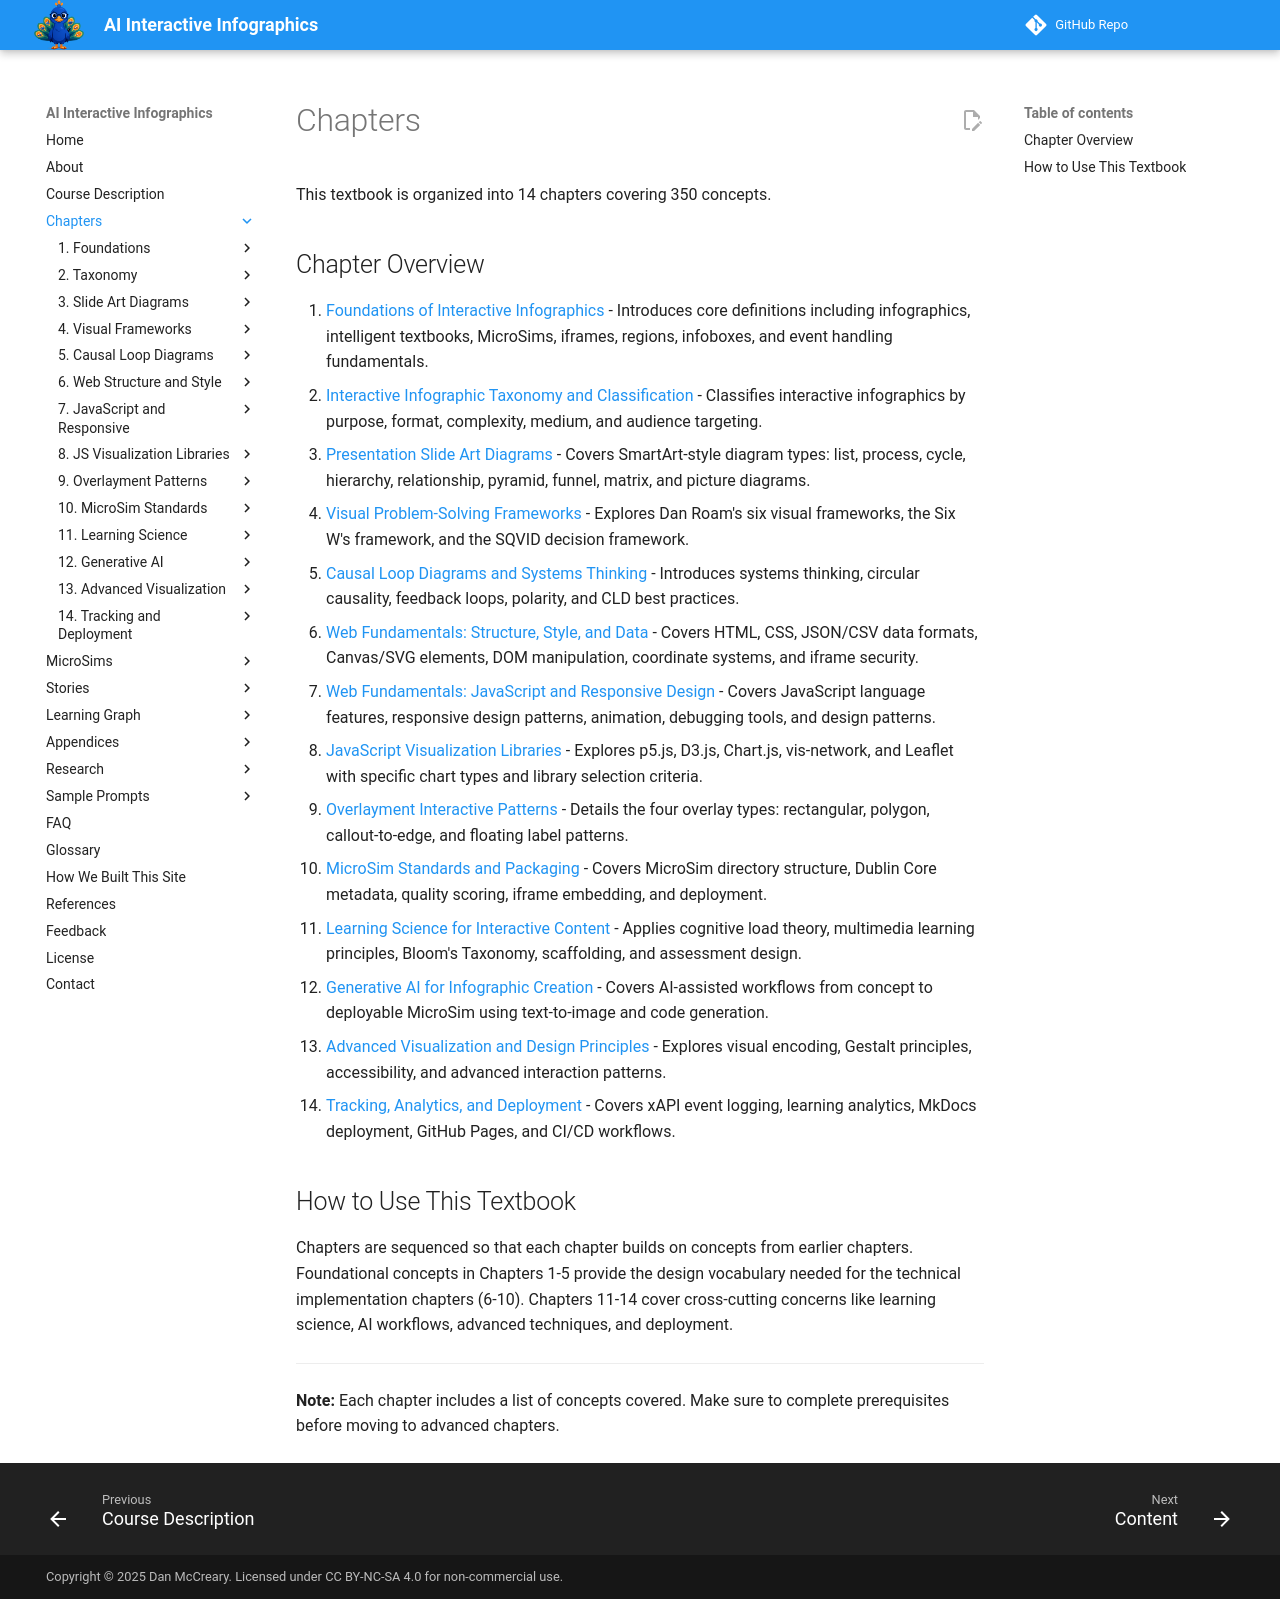

repository: dmccreary/infographics · page: chapters/index.html · generator: mkdocs

# Chapters

This textbook is organized into 14 chapters covering 350 concepts.

## Chapter Overview

1. [Foundations of Interactive Infographics](01-foundations-of-interactive-infographics/index.md) - Introduces core definitions including infographics, intelligent textbooks, MicroSims, iframes, regions, infoboxes, and event handling fundamentals.
2. [Interactive Infographic Taxonomy and Classification](02-infographic-taxonomy-and-classification/index.md) - Classifies interactive infographics by purpose, format, complexity, medium, and audience targeting.
3. [Presentation Slide Art Diagrams](03-presentation-slide-art-diagrams/index.md) - Covers SmartArt-style diagram types: list, process, cycle, hierarchy, relationship, pyramid, funnel, matrix, and picture diagrams.
4. [Visual Problem-Solving Frameworks](04-visual-problem-solving-frameworks/index.md) - Explores Dan Roam's six visual frameworks, the Six W's framework, and the SQVID decision framework.
5. [Causal Loop Diagrams and Systems Thinking](05-causal-loop-diagrams-and-systems-thinking/index.md) - Introduces systems thinking, circular causality, feedback loops, polarity, and CLD best practices.
6. [Web Fundamentals: Structure, Style, and Data](06-web-fundamentals-structure-style-and-data/index.md) - Covers HTML, CSS, JSON/CSV data formats, Canvas/SVG elements, DOM manipulation, coordinate systems, and iframe security.
7. [Web Fundamentals: JavaScript and Responsive Design](07-web-fundamentals-javascript-and-responsive-design/index.md) - Covers JavaScript language features, responsive design patterns, animation, debugging tools, and design patterns.
8. [JavaScript Visualization Libraries](08-javascript-visualization-libraries/index.md) - Explores p5.js, D3.js, Chart.js, vis-network, and Leaflet with specific chart types and library selection criteria.
9. [Overlayment Interactive Patterns](09-overlayment-interactive-patterns/index.md) - Details the four overlay types: rectangular, polygon, callout-to-edge, and floating label patterns.
10. [MicroSim Standards and Packaging](10-microsim-standards-and-packaging/index.md) - Covers MicroSim directory structure, Dublin Core metadata, quality scoring, iframe embedding, and deployment.
11. [Learning Science for Interactive Content](11-learning-science-for-interactive-content/index.md) - Applies cognitive load theory, multimedia learning principles, Bloom's Taxonomy, scaffolding, and assessment design.
12. [Generative AI for Infographic Creation](12-generative-ai-for-infographic-creation/index.md) - Covers AI-assisted workflows from concept to deployable MicroSim using text-to-image and code generation.
13. [Advanced Visualization and Design Principles](13-advanced-visualization-and-design-principles/index.md) - Explores visual encoding, Gestalt principles, accessibility, and advanced interaction patterns.
14. [Tracking, Analytics, and Deployment](14-tracking-analytics-and-deployment/index.md) - Covers xAPI event logging, learning analytics, MkDocs deployment, GitHub Pages, and CI/CD workflows.

## How to Use This Textbook

Chapters are sequenced so that each chapter builds on concepts from earlier chapters. Foundational concepts in Chapters 1-5 provide the design vocabulary needed for the technical implementation chapters (6-10). Chapters 11-14 cover cross-cutting concerns like learning science, AI workflows, advanced techniques, and deployment.

---

**Note:** Each chapter includes a list of concepts covered. Make sure to complete prerequisites before moving to advanced chapters.
